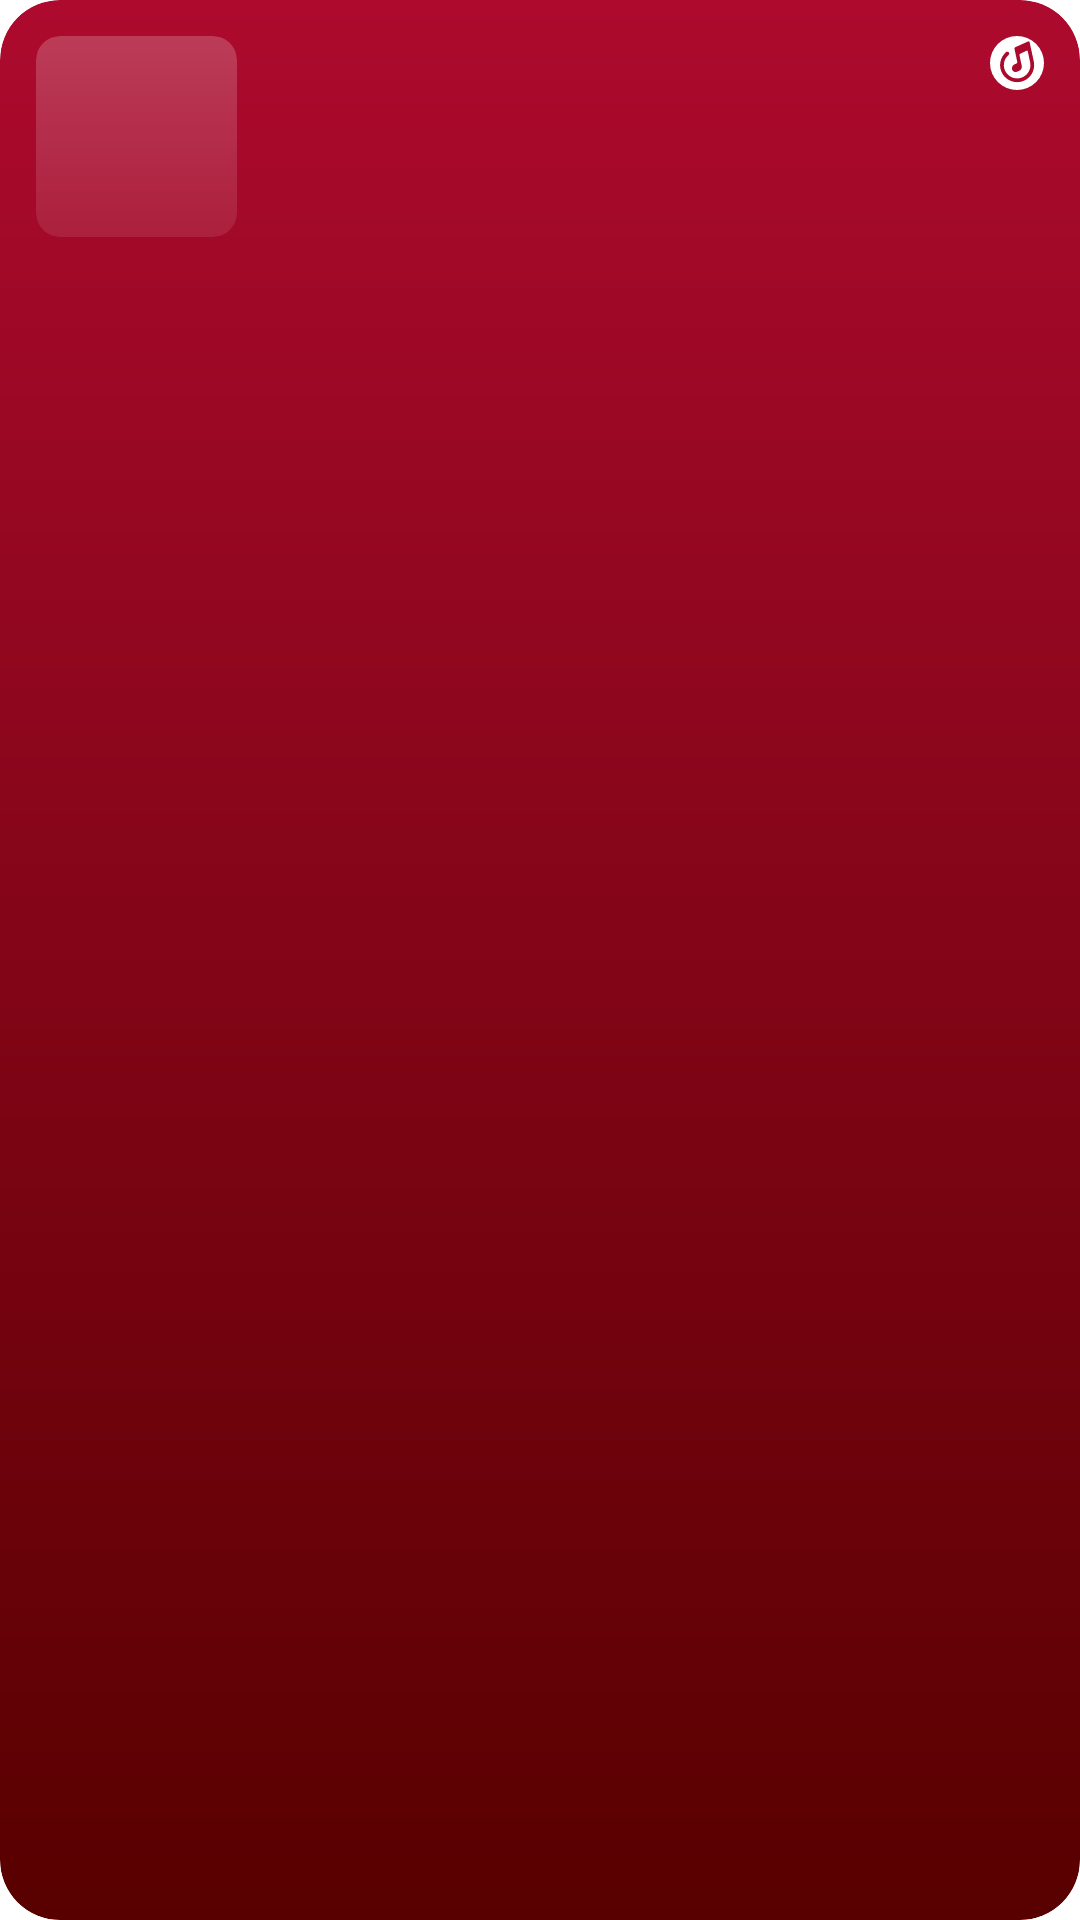

Produce the Android XML layout that renders to this screen, including the resource entries it uses.
<!-- AndroidManifest.xml: fallback theme Theme.MaterialComponents.DayNight.NoActionBar -->
<!-- res/layout/widget_ncm_feature.xml -->
<?xml version="1.0" encoding="utf-8"?>
<FrameLayout xmlns:android="http://schemas.android.com/apk/res/android"
    android:id="@+id/widget_root"
    android:layout_width="match_parent"
    android:layout_height="match_parent"
    android:background="@drawable/widget_ncm_feature_daily"
    android:clipToOutline="true"
    android:padding="12dp">

    <ImageView
        android:id="@+id/widget_artwork"
        android:layout_width="67dp" android:layout_height="67dp" android:layout_gravity="top|start"
        android:background="@drawable/widget_ncm_feature_cover"
        android:clipToOutline="true"
        android:importantForAccessibility="no"
        android:scaleType="centerCrop" />

    <LinearLayout
        android:layout_width="match_parent"
        android:layout_height="wrap_content"
        android:layout_gravity="bottom"
        android:orientation="vertical">

        <TextView
            android:id="@+id/widget_title"
            android:layout_width="match_parent"
            android:layout_height="wrap_content"
            android:ellipsize="end"
            android:includeFontPadding="false"
            android:maxLines="1"
            android:textColor="#FFFFFFFF"
            android:textSize="12sp"
            android:textStyle="bold" />

        <TextView
            android:id="@+id/widget_subtitle"
            android:layout_width="match_parent"
            android:layout_height="wrap_content"
            android:layout_marginTop="4dp"
            android:ellipsize="end"
            android:includeFontPadding="false"
            android:maxLines="1"
            android:textColor="#99FFFFFF"
            android:textSize="10sp" />
    </LinearLayout>

    <ImageView
        android:id="@+id/widget_settings"
        android:layout_width="18dp"
        android:layout_height="18dp"
        android:layout_gravity="top|end"
        android:contentDescription="@string/widget_universal_description"
        android:src="@drawable/widget_meilox_badge" />
</FrameLayout>
<!-- resources referenced by this layout -->
<resources>
  <!-- drawable widget_meilox_badge: vector/xml drawable (drawable, 4043 chars, omitted) -->
  <!-- drawable widget_ncm_feature_cover (drawable) -->
  <?xml version="1.0" encoding="utf-8"?>
  <shape xmlns:android="http://schemas.android.com/apk/res/android">
      <corners android:radius="8dp" />
      <gradient android:angle="270" android:startColor="#33FFFFFF" android:endColor="#17FFFFFF" />
  </shape>
  <!-- drawable widget_ncm_feature_daily (drawable) -->
  <?xml version="1.0" encoding="utf-8"?>
  <shape xmlns:android="http://schemas.android.com/apk/res/android">
      <corners android:radius="20dp" />
      <gradient android:angle="270" android:startColor="#AD0A2E" android:endColor="#580000" />
  </shape>
  <string name="widget_universal_description">Choose the music or shortcut shown on your home screen.</string>
</resources>
